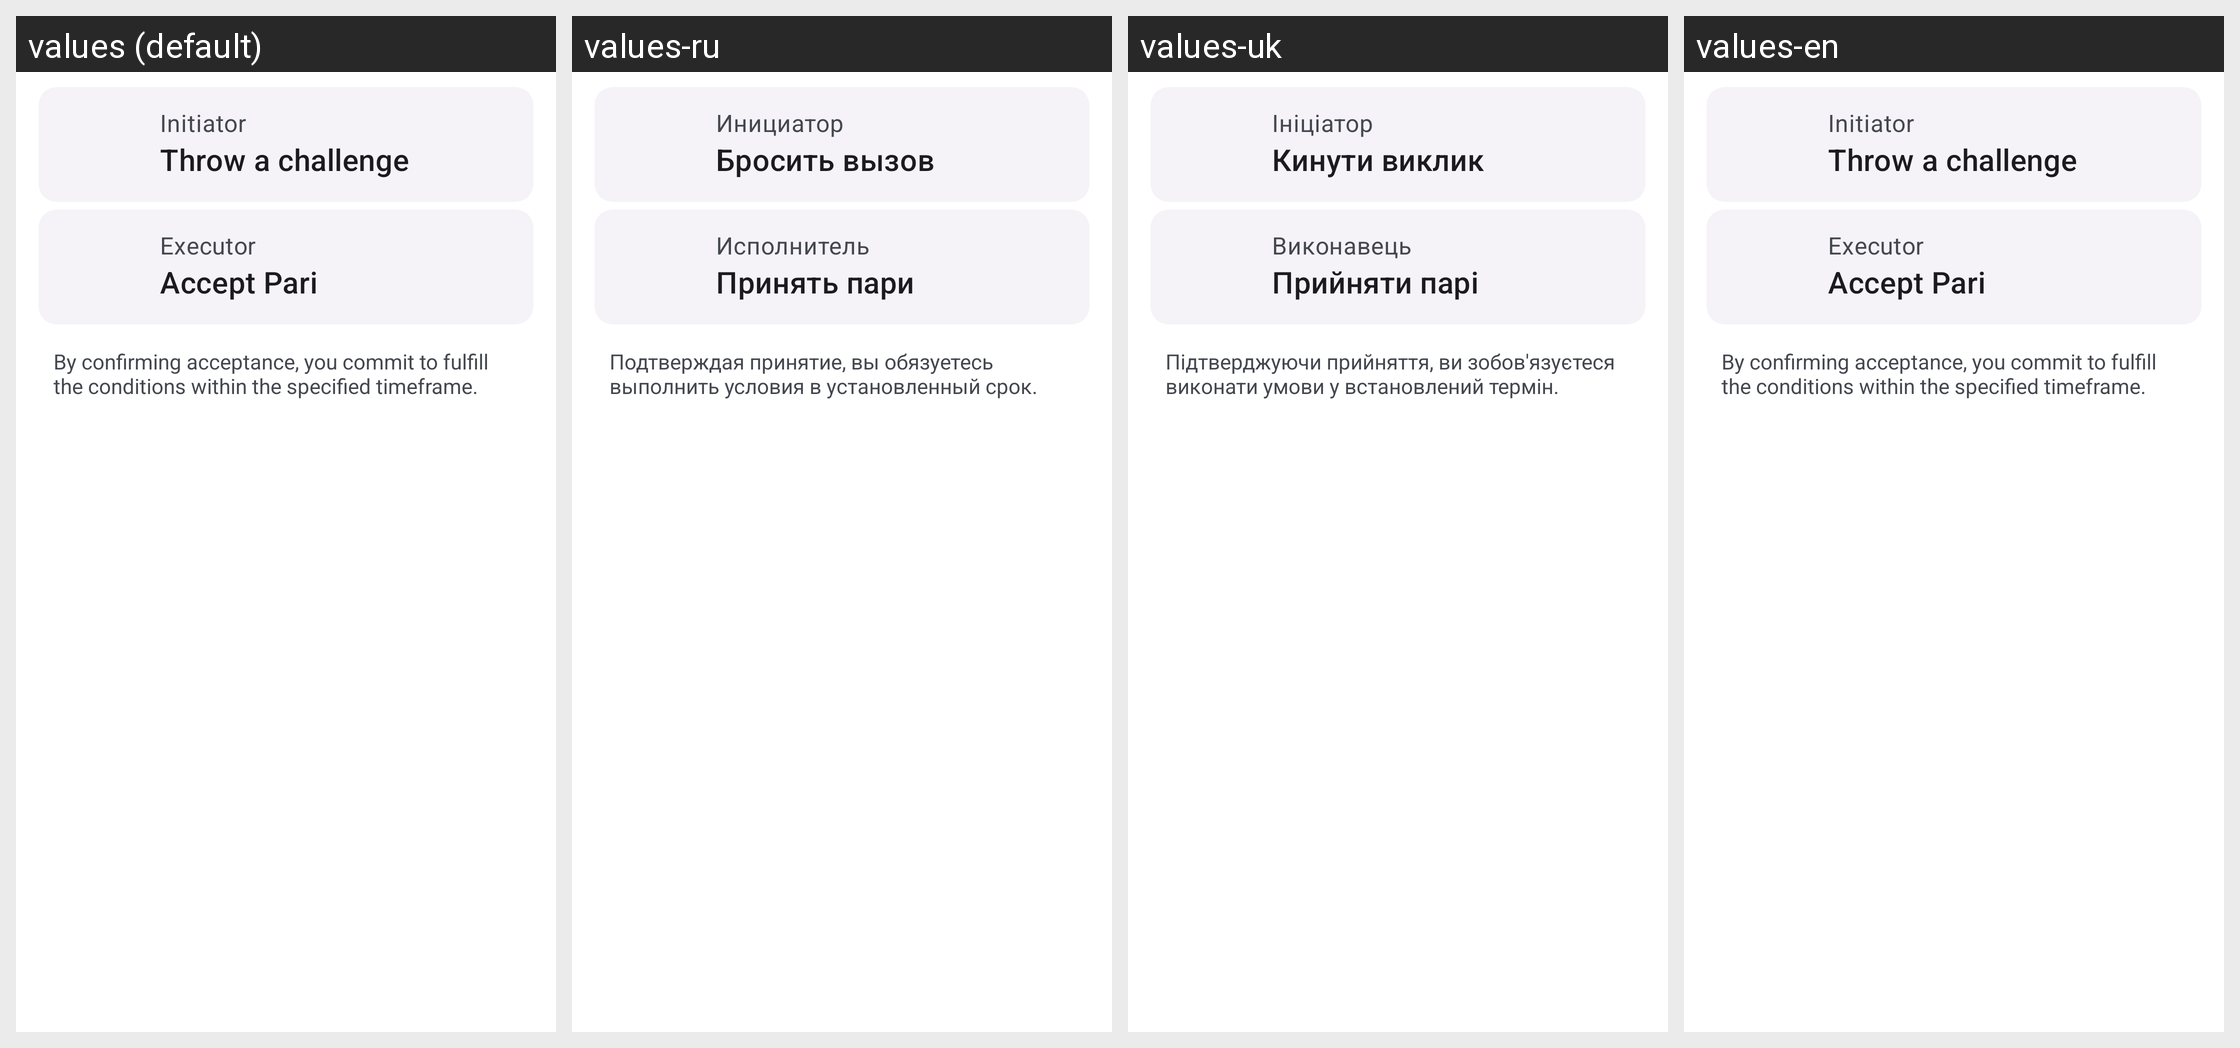

Here is an Android app screen in its default locale and in the app's own translations. Write out the translated-string differences for the strings that appear on this screen.
Android screen res/layout/dialog_join_pari.xml rendered under 4 locales, left to right: values (default), values-ru, values-uk, values-en. Device: Nexus 5 (rendered at 1080×1920; each locale shown at half size, 540×960, under a caption strip naming it); theme ThemeOverlay.Material3.DynamicColors.DayNight.
Strings drawn on this screen, with the default value and each locale's value (text and hints the layout hard-codes, and strings that could not be matched under every locale, appear in the picture but are not listed):

init
  values: Initiator
  values-ru: Инициатор
  values-uk: Ініціатор
  values-en: Initiator

join_init
  values: Throw a challenge
  values-ru: Бросить вызов
  values-uk: Кинути виклик
  values-en: Throw a challenge

opponent
  values: Executor
  values-ru: Исполнитель
  values-uk: Виконавець
  values-en: Executor

opponent_join
  values: Accept Pari
  values-ru: Принять пари
  values-uk: Прийняти парі
  values-en: Accept Pari

join_pari_disclaimer
  values: By confirming acceptance, you commit to fulfill the conditions within the specified timeframe.
  values-ru: Подтверждая принятие, вы обязуетесь выполнить условия в установленный срок.
  values-uk: Підтверджуючи прийняття, ви зобов'язуєтеся виконати умови у встановлений термін.
  values-en: By confirming acceptance, you commit to fulfill the conditions within the specified timeframe.
